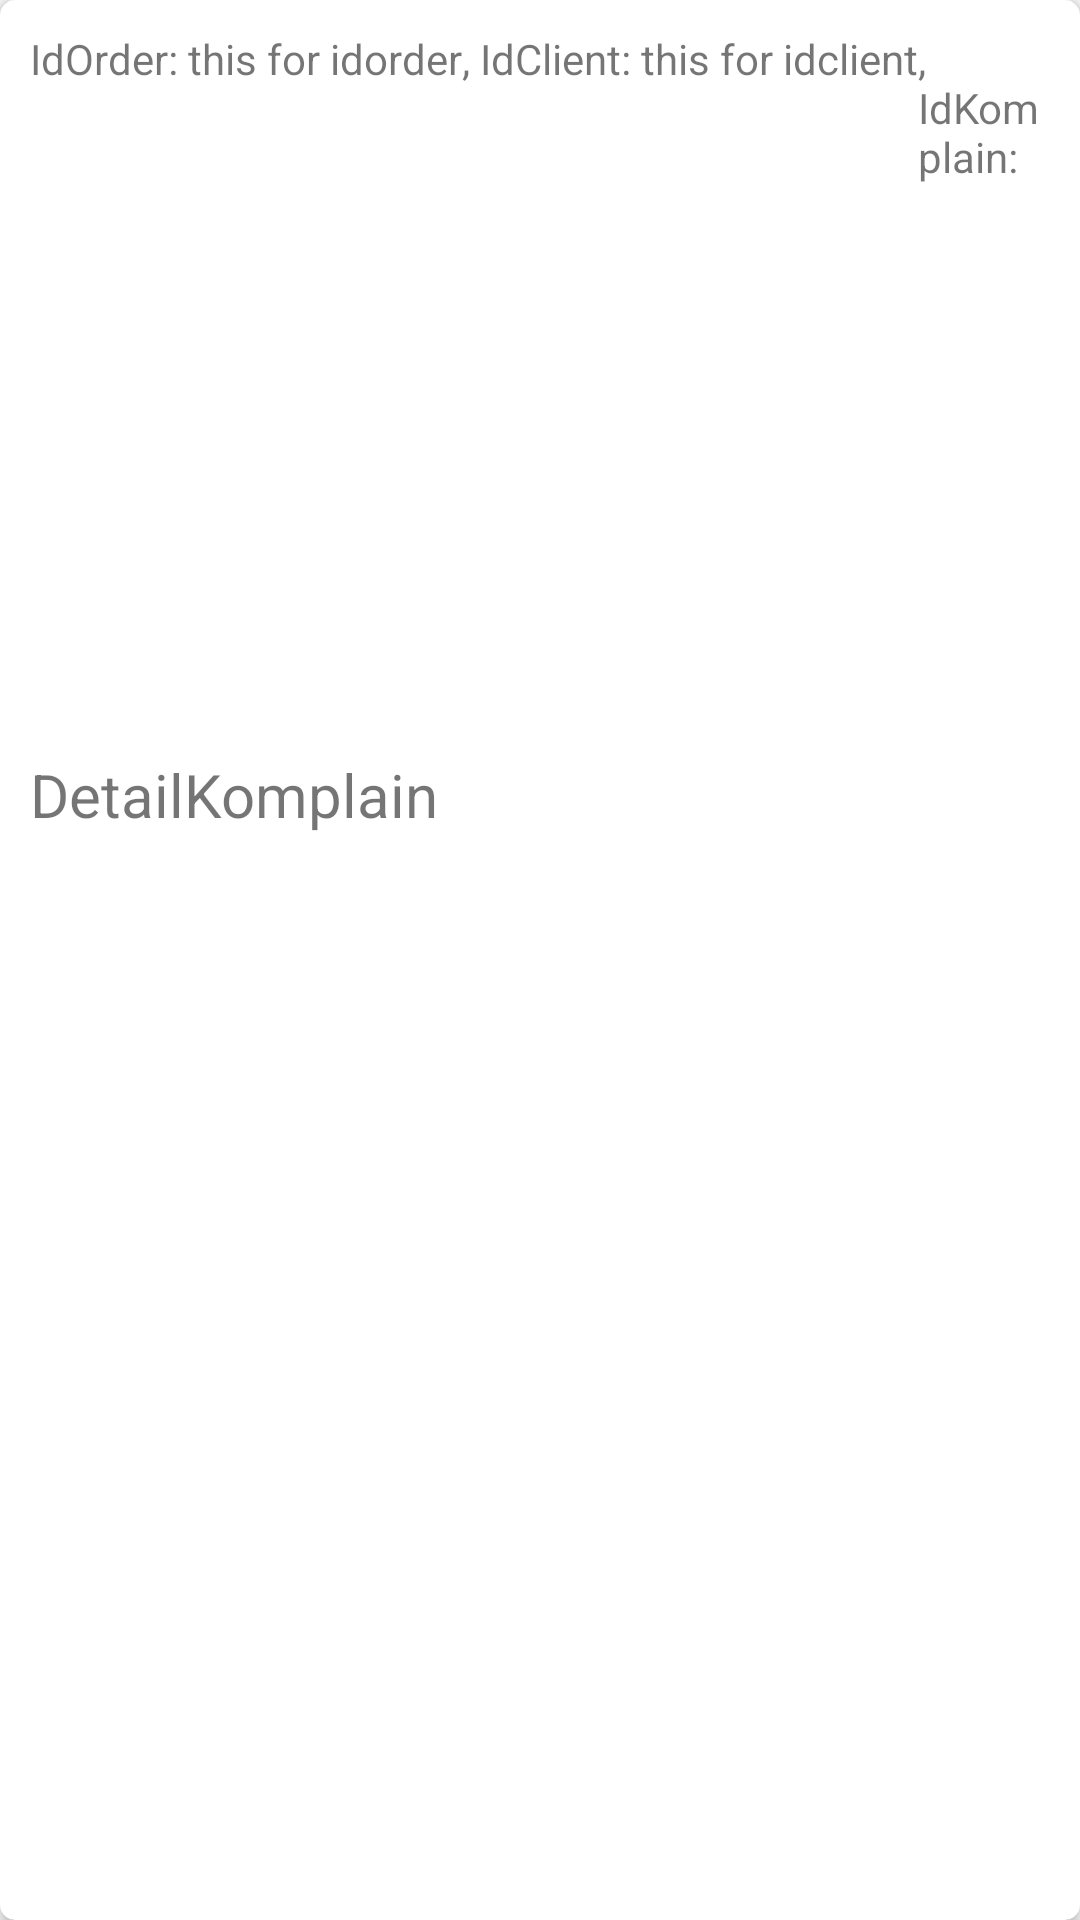

Write the Android layout XML for this screen, with the resource values it uses.
<!-- AndroidManifest.xml: application theme AppTheme.NoActionBar -->
<!-- res/layout/layout_row2.xml -->
<?xml version="1.0" encoding="utf-8"?>
<android.support.v7.widget.CardView xmlns:android="http://schemas.android.com/apk/res/android"
    android:layout_width="match_parent"
    android:layout_height="wrap_content"
    xmlns:app="http://schemas.android.com/apk/res-auto"
    xmlns:tools="http://schemas.android.com/tools"
    app:cardElevation="3dp"
    app:cardCornerRadius="5dp"
    android:layout_marginBottom="8dp"
    android:padding="5dp">


    <RelativeLayout
        android:layout_width="match_parent"
        android:layout_height="wrap_content"
        android:padding="5dp"

        >

        <RelativeLayout
            android:layout_width="wrap_content"
            android:layout_height="wrap_content"
            android:layout_centerInParent="false"
            android:padding="5dp"
            android:id="@+id/one">

            <TextView
                android:layout_width="wrap_content"
                android:layout_height="wrap_content"
                android:text="IdOrder: "
                android:id="@+id/idorder1"/>

            <TextView
                android:layout_width="wrap_content"
                android:layout_height="wrap_content"
                android:text="this for idorder"
                android:layout_toRightOf="@+id/idorder1"
                android:id="@+id/idorderr"/>
            <TextView
                android:layout_width="wrap_content"
                android:layout_height="wrap_content"
                android:text=", IdClient: "
                android:id="@+id/idclient1"
                android:layout_toRightOf="@+id/idorderr"/>

            <TextView
                android:layout_width="wrap_content"
                android:layout_height="wrap_content"
                android:text="this for idclient"
                android:layout_toRightOf="@+id/idclient1"
                android:id="@+id/idclientt"/>

            <TextView
                android:layout_width="wrap_content"
                android:layout_height="wrap_content"
                android:text=", IdKomplain: "
                android:id="@+id/idkomplain1"
                android:layout_toRightOf="@+id/idclientt"/>
            <TextView
                android:layout_width="wrap_content"
                android:layout_height="wrap_content"
                android:text=", IdKomplain: "
                android:id="@+id/idkomplainn"
                android:layout_toRightOf="@+id/idkomplain1"/>





        </RelativeLayout>

        <LinearLayout
            android:layout_width="match_parent"
            android:layout_height="wrap_content"
            android:layout_below="@+id/one"
            android:orientation="vertical"
            android:padding="5dp">

            <TextView
                android:layout_width="match_parent"
                android:layout_height="wrap_content"
                android:text="DetailKomplain"
                android:textSize="20sp"
                android:id="@+id/detail"/>


        </LinearLayout>
    </RelativeLayout>
</android.support.v7.widget.CardView>
<!-- resources referenced by this layout -->
<resources>
  <style name="AppTheme.NoActionBar">
          <item name="windowActionBar">false</item>
          <item name="windowNoTitle">true</item>
      </style>
</resources>
